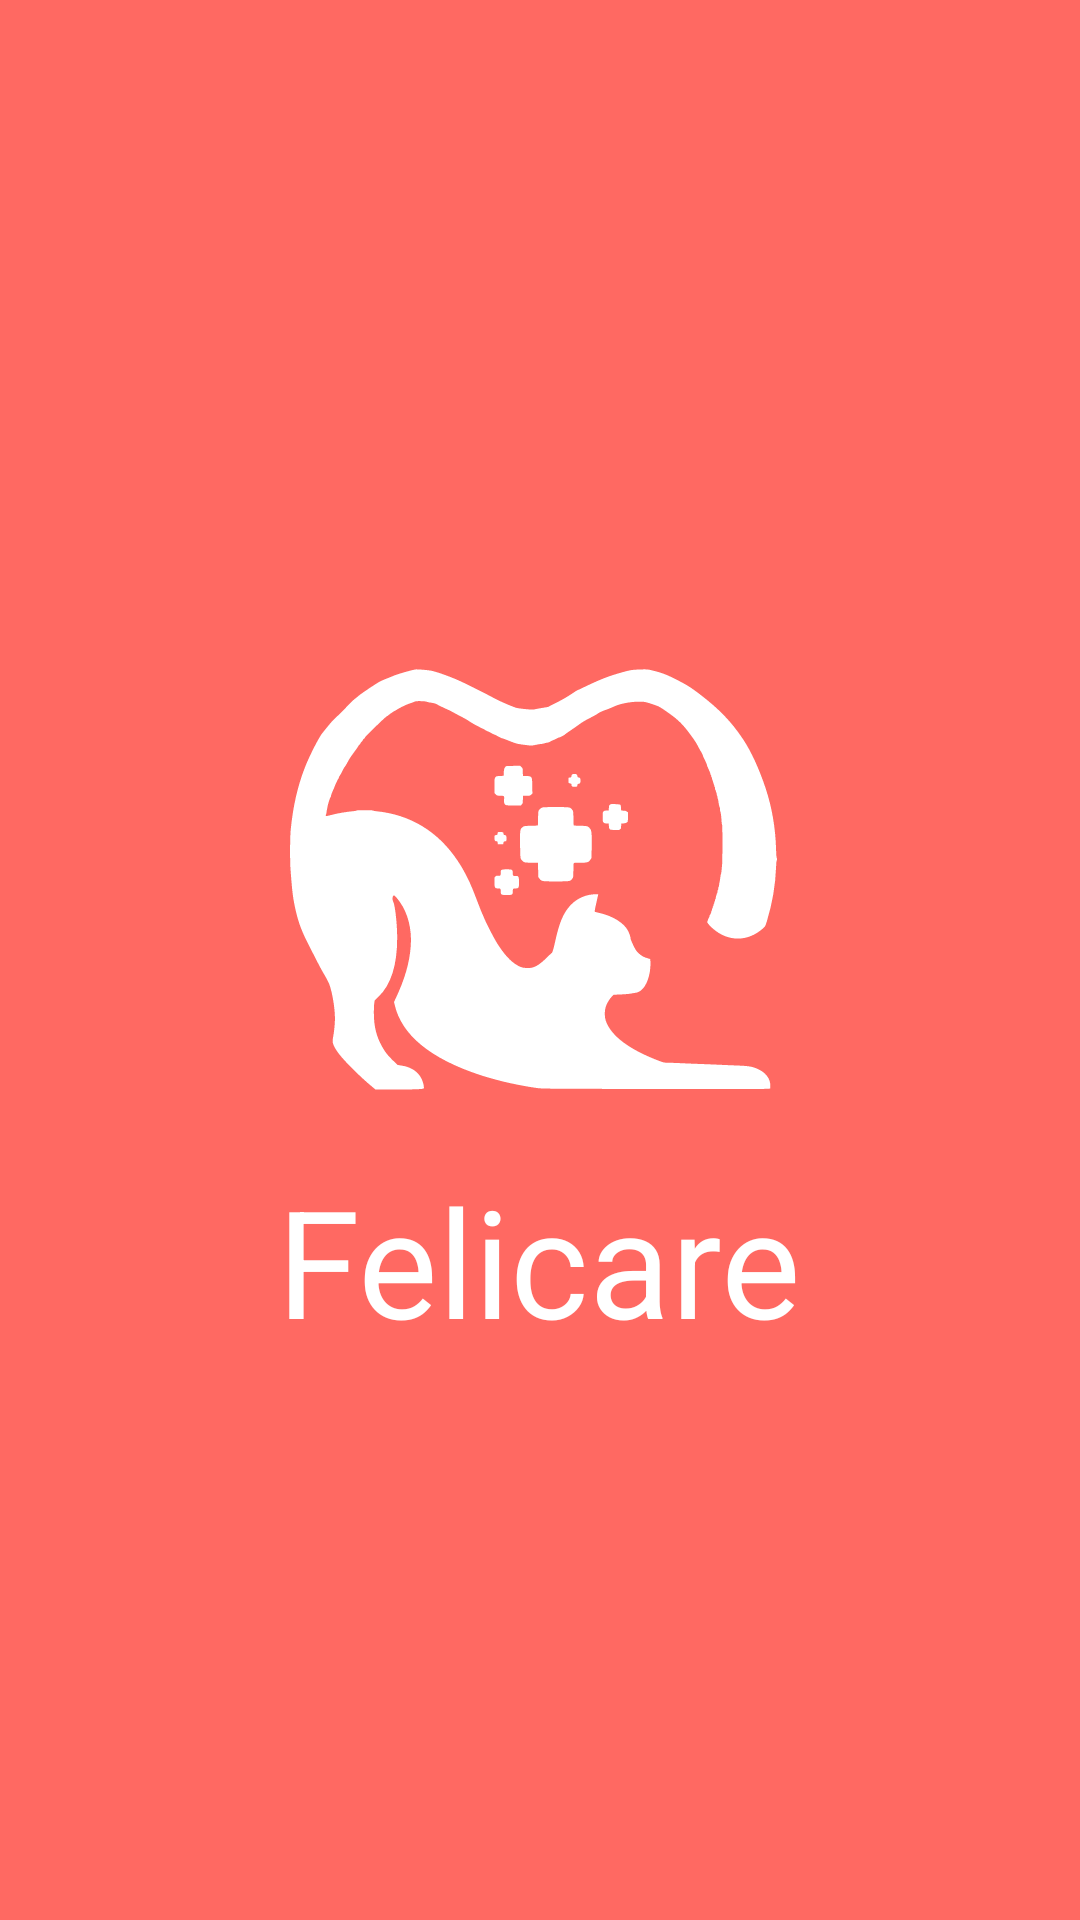

Reconstruct the res/layout file that produces this screen, plus the resources it refers to.
<!-- AndroidManifest.xml: application theme Theme.Felicare -->
<!-- res/layout/activity_splash_screen.xml -->
<?xml version="1.0" encoding="utf-8"?>
<androidx.constraintlayout.widget.ConstraintLayout xmlns:android="http://schemas.android.com/apk/res/android"
    xmlns:app="http://schemas.android.com/apk/res-auto"
    xmlns:tools="http://schemas.android.com/tools"
    android:layout_width="match_parent"
    android:layout_height="match_parent"
    android:background="@color/orange"
    tools:context=".ui.SplashScreen">
    <LinearLayout
        android:layout_width="wrap_content"
        android:layout_height="wrap_content"
        android:orientation="vertical"
        android:gravity="center"
        app:layout_constraintBottom_toBottomOf="parent"
        app:layout_constraintEnd_toEndOf="parent"
        app:layout_constraintStart_toStartOf="parent"
        app:layout_constraintTop_toTopOf="parent">
        <ImageView
            android:layout_width="200dp"
            android:layout_height="200dp"
            android:src="@drawable/ic_home"/>
        <TextView
            android:layout_width="wrap_content"
            android:layout_height="wrap_content"
            android:text="@string/app_name"
            android:textSize="50dp"
            android:textColor="@color/white"
            style="@style/TextAppearance.Felicare.Headline"/>
    </LinearLayout>


</androidx.constraintlayout.widget.ConstraintLayout>
<!-- resources referenced by this layout -->
<resources>
  <color name="orange">#FF6962</color>
  <color name="white">#FFFFFFFF</color>
  <!-- drawable ic_home: vector/xml drawable (drawable, 10384 chars, omitted) -->
  <string name="app_name">Felicare</string>
  <style name="TextAppearance.Felicare.Headline" parent="TextAppearance.AppCompat.Headline" tools:keep="@style/TextAppearance_Felicare_Headline">
          <item name="fontFamily">@font/lobster</item>
      </style>
  <style name="Theme.Felicare" parent="Theme.MaterialComponents.DayNight.NoActionBar">
          
          <item name="colorPrimary">@color/orange</item>
          <item name="colorPrimaryVariant">@color/orange_light</item>
          <item name="colorOnPrimary">@color/white</item>
          
          <item name="colorSecondary">@color/orange</item>
          <item name="colorSecondaryVariant">@color/brown</item>
          <item name="colorOnSecondary">@color/black</item>
          
          <item name="android:statusBarColor" tools:targetApi="l">?attr/colorPrimary</item>
          
      </style>
  <color name="orange_light">#FFB6A5</color>
  <color name="brown">#804042</color>
  <color name="black">#FF000000</color>
</resources>
